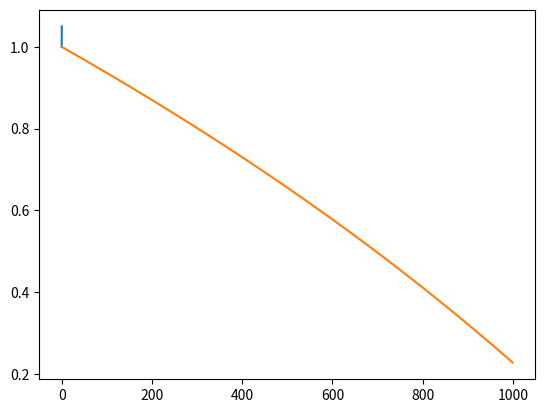

Here is the Python script that generated this plot:
"""
Are gamma-ray bursts optical illusions?

Robert S MacKay, Colin Rourke

http://msp.warwick.ac.uk/~cpr/paradigm/GammaRayBursts.pdf

What is it like when a galaxy emerges into view at the edge of our visible
universe?

In what follows I am imagining a wider universe that has the similar uniform
structure.

It appears spirals are a natural thing to arise and perhaps we just see a
window on an expanding arm of a giant spiral of galaxies.

If we go with this, then from the perspective of the galaxy (the emitter of
light just coming into view from our world) nothing unusual is happening, it is
just cruising along, just like our galaxy.

What paths have the light waves have taken to get to us and how
long that journey was?

Note also the new addition to our inertial field, settling in.

Update
======

The emitter itself does not need to enter our visible universe.  All that is
required is a beam of light from that emitter that enters our visible universe,
and is heading in our direction.


"""

import math
import numpy as np

from matplotlib import pyplot as pp



T = 1000
k = 10000

xx = [x * math.pi / k for x in range(T)]
shint = np.array([math.sinh(x) for x in xx])
cosht = np.array([math.cosh(x) for x in xx])
print(shint.size)
#print(xx[-100:])
#print(yy[-100:])

pp.plot(list(shint), list(cosht))


# emitter
shinu = shint.copy()
coshu = cosht.copy()

alpha = 2
beta  = 1
gamma = -1
delta = 1
e0 = (alpha * shinu) + (beta * coshu)
e1 = (gamma * shinu) + (delta * coshu)

# 2.2

geo_test = - (e0 * shint) + (e1 * cosht)

pp.plot(geo_test)

pp.show()


# TODO plot t against u: receiver and emitter times respectively
